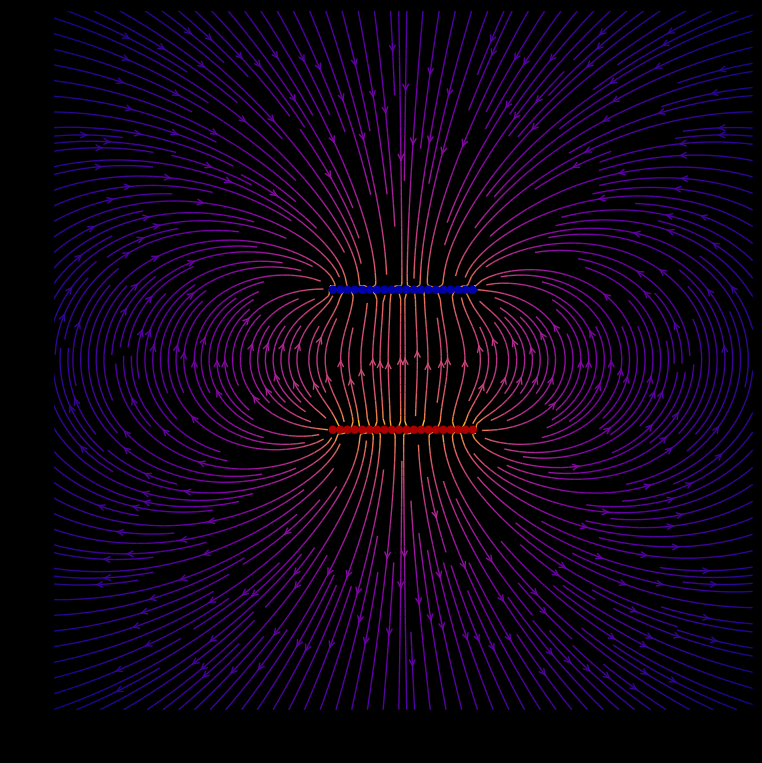

Write Python code to recreate this figure.
# -*- coding: utf-8 -*-
"""
Created on Sat Feb 11 16:26:22 2023

[redacted]
"""

import sys
import numpy as np
import matplotlib.pyplot as plt
from matplotlib.patches import Circle

WIDTH, HEIGHT, DPI = 700, 700, 100

def E(q, r0, x, y):
    """Return the electric field vector E=(Ex,Ey) due to charge q at r0."""
    den = ((x-r0[0])**2 + (y-r0[1])**2)**1.5
    return q * (x - r0[0]) / den, q * (y - r0[1]) / den

# Grid of x, y points
nx, ny = 128, 128
x = np.linspace(-5, 5, nx)
y = np.linspace(-5, 5, ny)
X, Y = np.meshgrid(x, y)

# Create a capacitor, represented by two rows of nq opposite charges separated
# by distance d. If d is very small (e.g. 0.1), this looks like a polarized
# disc.
nq, d = 20, 2
charges = []
for i in range(nq):
    charges.append((1, (i/(nq-1)*2-1, -d/2)))
    charges.append((-1, (i/(nq-1)*2-1, d/2)))

# Electric field vector, E=(Ex, Ey), as separate components
Ex, Ey = np.zeros((ny, nx)), np.zeros((ny, nx))
for charge in charges:
    ex, ey = E(*charge, x=X, y=Y)
    Ex += ex
    Ey += ey

fig = plt.figure(figsize=(WIDTH/DPI, HEIGHT/DPI), facecolor='k')
ax = fig.add_subplot(facecolor='k')
fig.subplots_adjust(left=0, right=1, bottom=0, top=1)

# Plot the streamlines with an appropriate colormap and arrow style
color = np.log(np.sqrt(Ex**2 + Ey**2))
ax.streamplot(x, y, Ex, Ey, color=color, linewidth=1, cmap=plt.cm.plasma,
              density=3, arrowstyle='->')

# Add filled circles for the charges themselves
charge_colors = {True: '#aa0000', False: '#0000aa'}
for q, pos in charges:
    ax.add_artist(Circle(pos, 0.05, color=charge_colors[q>0], zorder=10))

ax.set_xlabel('$x$')
ax.set_ylabel('$y$')
ax.set_xlim(-5,5)
ax.set_ylim(-5,5)
ax.set_aspect('equal')
plt.savefig('capacitor.png', dpi=DPI)
plt.show()